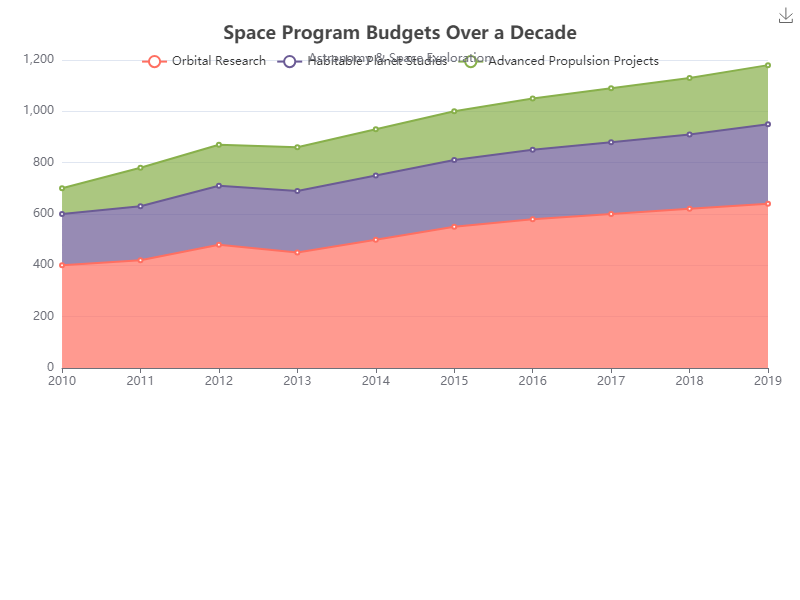

Data behind this chart, as committed beside it:
Year, Orbital Research, Habitable Planet Studies, Advanced Propulsion Projects
2010, 400, 200, 100
2011, 420, 210, 150
2012, 480, 230, 160
2013, 450, 240, 170
2014, 500, 250, 180
2015, 550, 260, 190
2016, 580, 270, 200
2017, 600, 280, 210
2018, 620, 290, 220
2019, 640, 310, 230
